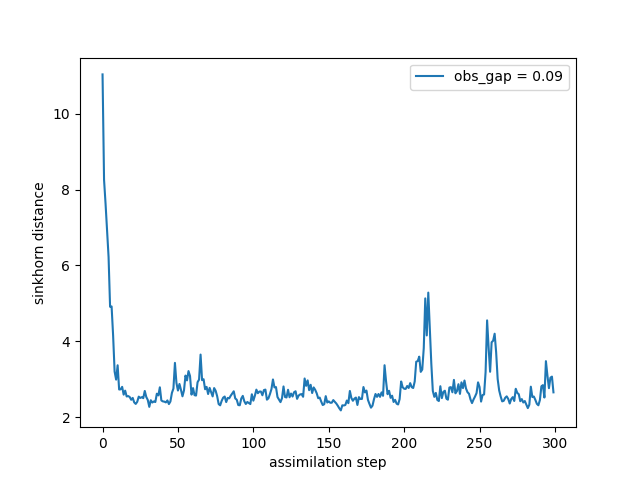

The file beside this chart, header and first rows:
time, sinkhorn_div
0, 11.04
1, 8.26
2, 7.625
3, 6.907
4, 6.221
5, 4.909
6, 4.918
7, 4.157
8, 3.198
9, 2.987
10, 3.365
11, 2.726
12, 2.73
13, 2.796
14, 2.59
15, 2.695
16, 2.541
17, 2.554
18, 2.528
19, 2.455
20, 2.503
21, 2.386
22, 2.345
23, 2.402
24, 2.537
25, 2.503
26, 2.523
27, 2.498
28, 2.688
29, 2.529
30, 2.449
31, 2.268
32, 2.443
33, 2.382
34, 2.41
35, 2.395
36, 2.615
37, 2.57
38, 2.783
39, 2.436
40, 2.412
41, 2.405
42, 2.385
43, 2.438
44, 2.342
45, 2.41
46, 2.636
47, 2.751
48, 3.428
49, 2.899
50, 2.698
51, 2.872
52, 2.717
53, 2.546
54, 2.701
55, 3.094
56, 2.966
57, 3.212
58, 3.082
59, 2.591
... 240 more rows
